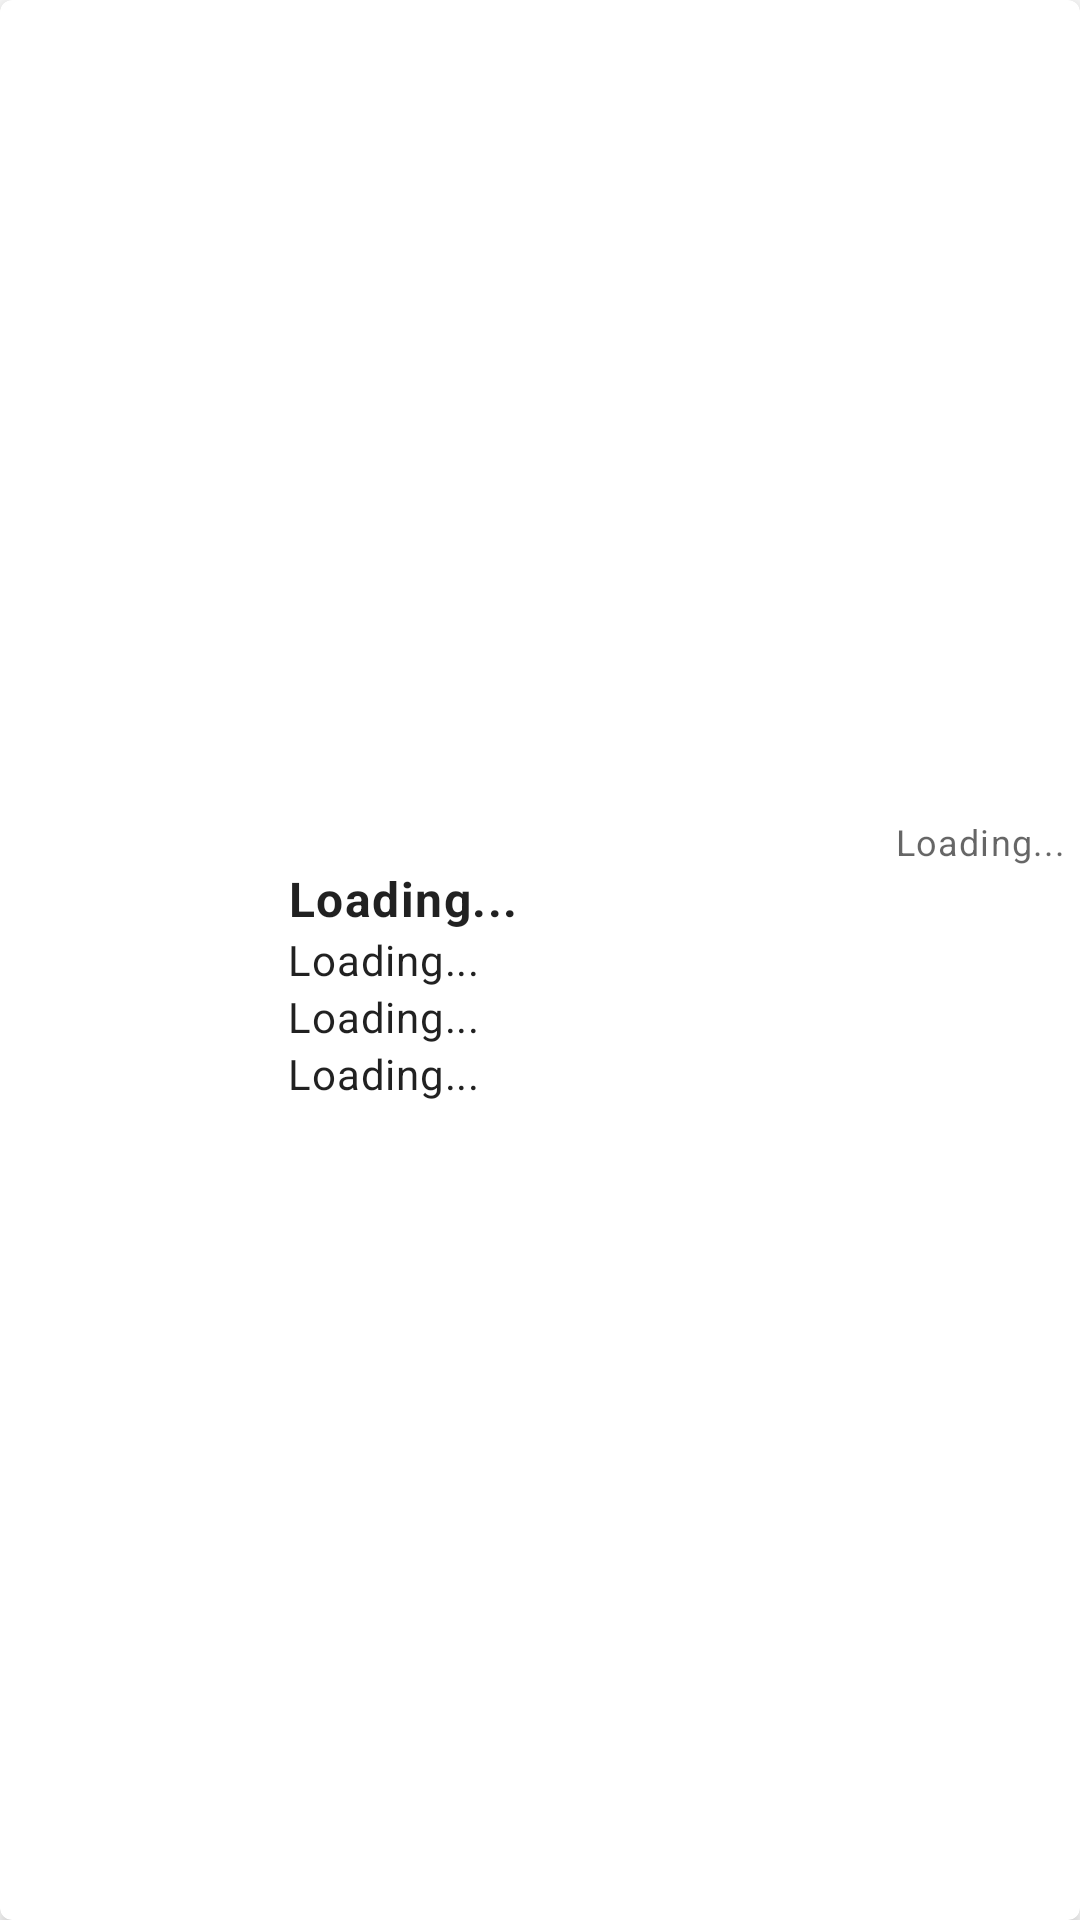

Produce the Android XML layout that renders to this screen, including the resource entries it uses.
<!-- AndroidManifest.xml: application theme Theme.NuevaPruebaKAVAK -->
<!-- res/layout/view_holder_gnomo.xml -->
<?xml version="1.0" encoding="utf-8"?>
<com.google.android.material.card.MaterialCardView xmlns:android="http://schemas.android.com/apk/res/android"
    xmlns:app="http://schemas.android.com/apk/res-auto"
    android:id="@+id/cardView"
    android:layout_width="match_parent"
    android:layout_height="wrap_content"
    android:layout_margin="5dp"
    android:orientation="horizontal"
    app:cardElevation="4dp">

    <LinearLayout
        android:layout_width="match_parent"
        android:layout_height="match_parent"
        android:layout_margin="5dp">

        <ImageView
            android:id="@+id/imgGnomo"
            android:layout_width="0dp"
            android:layout_height="match_parent"
            android:layout_weight="1" />

        <LinearLayout
            android:layout_width="0dp"
            android:layout_height="wrap_content"
            android:layout_gravity="center"
            android:layout_marginStart="5dp"
            android:layout_weight="3"
            android:orientation="vertical">

            <TextView
                android:id="@+id/txtIdGnomo"
                style="@style/TextAppearance.MaterialComponents.Caption"
                android:layout_width="wrap_content"
                android:layout_height="wrap_content"
                android:layout_gravity="right"
                android:gravity="right"
                android:text="@string/loading" />

            <TextView
                android:id="@+id/txtNameGnomo"
                style="@style/TextAppearance.MaterialComponents.Body1"
                android:layout_width="match_parent"
                android:layout_height="wrap_content"
                android:text="@string/loading"
                android:textStyle="bold" />

            <TextView
                android:id="@+id/txtAgeGnomo"
                style="@style/TextAppearance.MaterialComponents.Body2"
                android:layout_width="match_parent"
                android:layout_height="wrap_content"
                android:text="@string/loading" />

            <TextView
                android:id="@+id/txtWeightGnomo"
                style="@style/TextAppearance.MaterialComponents.Body2"
                android:layout_width="match_parent"
                android:layout_height="wrap_content"
                android:text="@string/loading" />

            <TextView
                android:id="@+id/txtHeightGnomo"
                style="@style/TextAppearance.MaterialComponents.Body2"
                android:layout_width="match_parent"
                android:layout_height="wrap_content"
                android:text="@string/loading" />

        </LinearLayout>

    </LinearLayout>

</com.google.android.material.card.MaterialCardView>
<!-- resources referenced by this layout -->
<resources>
  <string name="loading">Loading...</string>
  <style name="Theme.NuevaPruebaKAVAK" parent="Theme.MaterialComponents.Light.NoActionBar">
          
          <item name="colorPrimary">@color/bluePrimary</item>
          <item name="colorPrimaryVariant">@color/bluePriVariant</item>
          <item name="colorOnPrimary">@color/white</item>
          
          <item name="colorSecondary">@color/blueSecundary</item>
          <item name="colorSecondaryVariant">@color/blueSeVariant</item>
          <item name="colorOnSecondary">@color/black</item>
          
          <item name="android:statusBarColor" tools:targetApi="l">?attr/colorPrimaryVariant</item>
          <item name="windowActionBar">false</item>
          <item name="windowNoTitle">true</item>
          
      </style>
  <color name="bluePrimary">#4C84E0</color>
  <color name="bluePriVariant">#0058AE</color>
  <color name="white">#FFFFFFFF</color>
  <color name="blueSecundary">#9EBCFF</color>
  <color name="blueSeVariant">#6C8CCC</color>
  <color name="black">#FF000000</color>
</resources>
